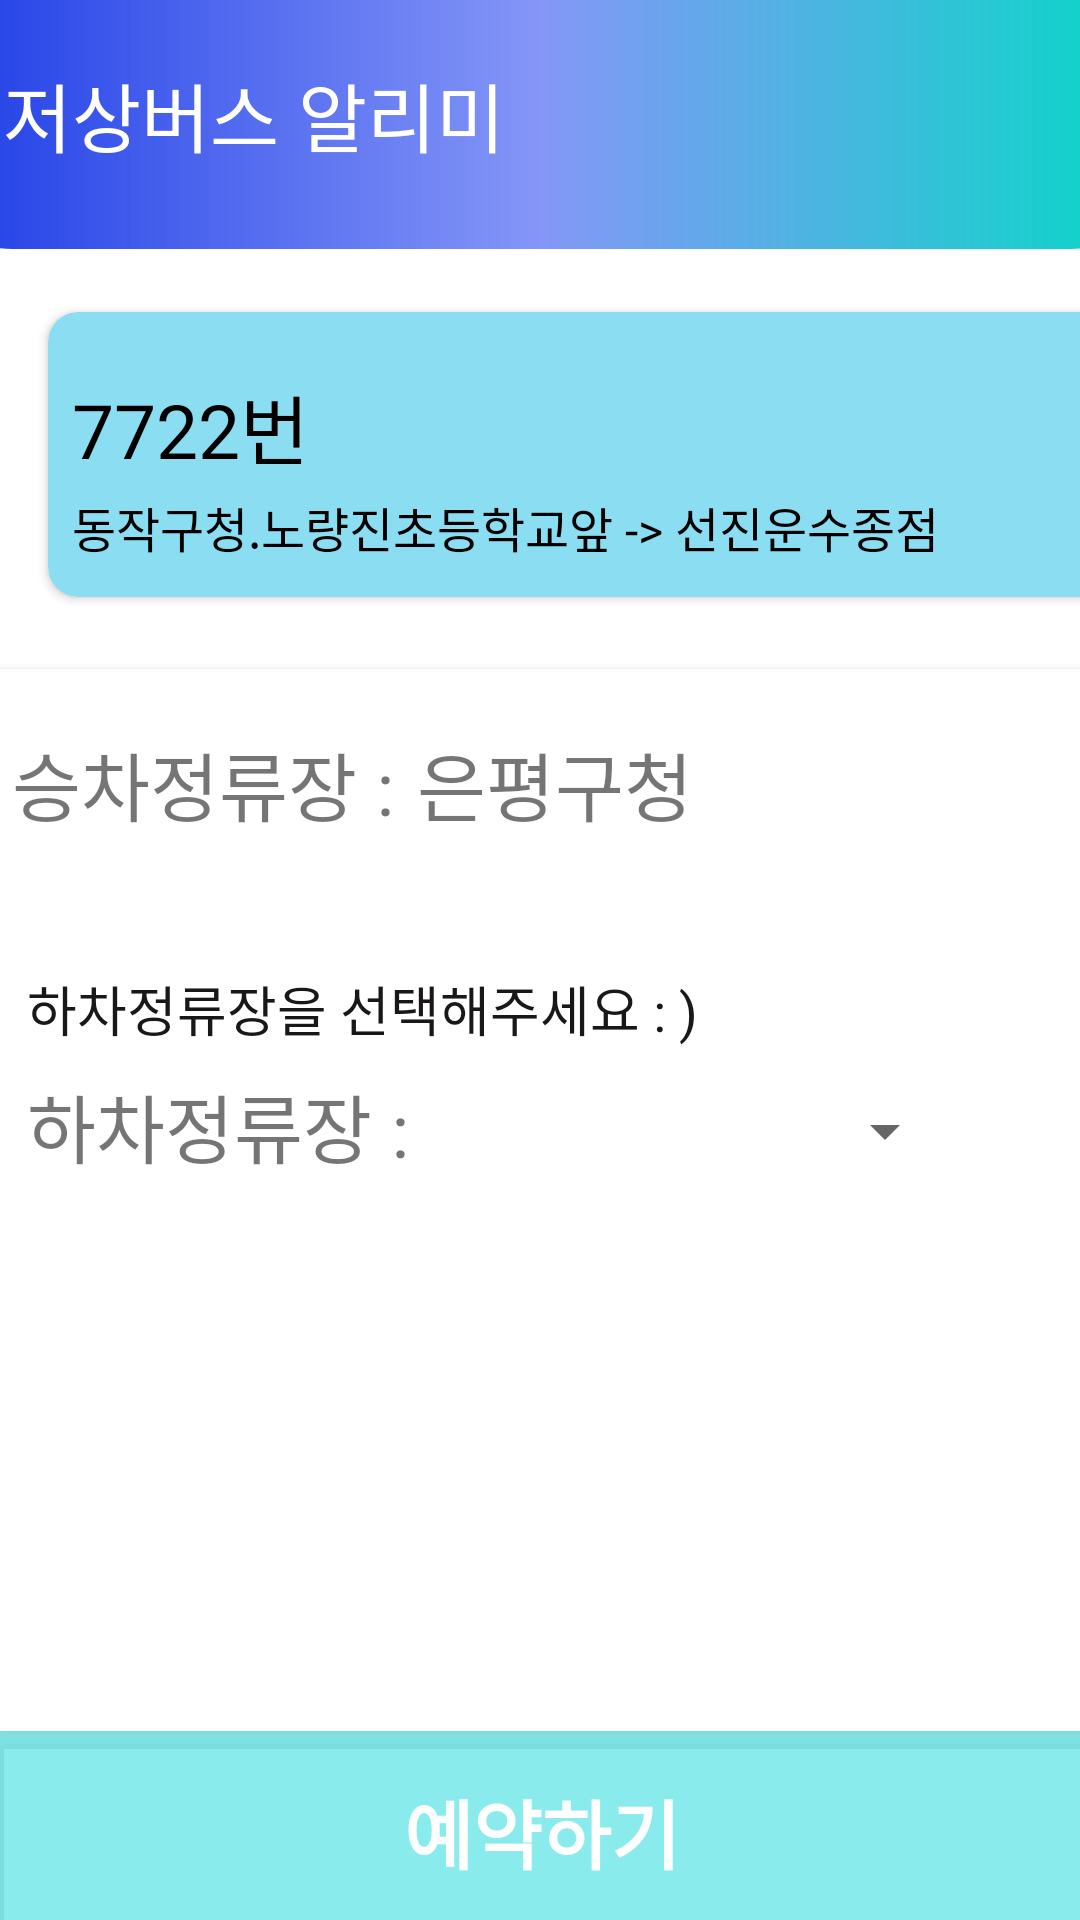

This screen was rendered from an Android layout file. Write that file and the resources it references.
<!-- AndroidManifest.xml: application theme Theme.Demoproject -->
<!-- res/layout/activity_reservation.xml -->
<?xml version="1.0" encoding="utf-8"?>
<androidx.constraintlayout.widget.ConstraintLayout xmlns:android="http://schemas.android.com/apk/res/android"
    xmlns:app="http://schemas.android.com/apk/res-auto"
    xmlns:tools="http://schemas.android.com/tools"
    android:layout_width="match_parent"
    android:layout_height="match_parent"
    tools:context=".ReservationActivity">


    <androidx.constraintlayout.widget.ConstraintLayout
        android:id="@+id/layoutHeader"
        android:layout_width="413dp"
        android:layout_height="83dp"
        android:background="@drawable/header"
        android:padding="10dp"
        app:layout_constraintBottom_toTopOf="@+id/cardView2"
        app:layout_constraintEnd_toEndOf="parent"
        app:layout_constraintStart_toStartOf="parent"
        app:layout_constraintTop_toTopOf="parent"
        app:layout_constraintVertical_bias="0.0">

        <ImageView
            android:id="@+id/imageMenu"
            android:layout_width="30dp"
            android:layout_height="30dp"
            android:layout_marginEnd="20dp"
            android:src="@drawable/menu"
            app:layout_constraintBottom_toBottomOf="@+id/tv_header"
            app:layout_constraintEnd_toEndOf="parent"
            app:layout_constraintTop_toTopOf="parent"
            tools:ignore="ImageContrastCheck" />

        <TextView
            android:id="@+id/tv_header"
            android:layout_width="wrap_content"
            android:layout_height="wrap_content"
            android:layout_marginStart="16dp"
            android:layout_marginTop="10dp"
            android:text="저상버스 알리미"
            android:textColor="#FFFFFF"
            android:textSize="25dp"
            android:textStyle="normal"
            app:layout_constraintEnd_toStartOf="@+id/imageMenu"
            app:layout_constraintHorizontal_bias="0.006"
            app:layout_constraintStart_toStartOf="parent"
            app:layout_constraintTop_toTopOf="parent" />

    </androidx.constraintlayout.widget.ConstraintLayout>

    <androidx.cardview.widget.CardView
        android:id="@+id/cardView"
        android:layout_width="385dp"
        android:layout_height="354dp"
        android:layout_marginTop="24dp"
        android:orientation="vertical"
        app:layout_constraintEnd_toEndOf="parent"
        app:layout_constraintHorizontal_bias="0.461"
        app:layout_constraintStart_toStartOf="parent"
        app:layout_constraintTop_toBottomOf="@+id/cardView2">

        <TextView
            android:id="@+id/textView3"
            android:layout_width="wrap_content"
            android:layout_height="wrap_content"
            android:layout_marginStart="15dp"
            android:layout_marginTop="20dp"
            android:text="승차정류장 : "
            android:textSize="25sp"
            tools:layout_editor_absoluteX="12dp"
            tools:layout_editor_absoluteY="98dp" />

        <TextView
            android:id="@+id/textView4"
            android:layout_width="wrap_content"
            android:layout_height="wrap_content"
            android:layout_marginStart="150dp"
            android:layout_marginTop="20dp"
            android:text="은평구청 "
            android:textSize="25sp"
            tools:layout_editor_absoluteX="12dp"
            tools:layout_editor_absoluteY="98dp" />

        <TextView
            android:layout_width="wrap_content"
            android:layout_height="wrap_content"
            android:layout_marginStart="20dp"
            android:layout_marginTop="100dp"
            android:text="하차정류장을 선택해주세요 : )"
            android:textColor="#191717"
            android:textSize="18sp" />

        <TextView
            android:id="@+id/textView5"
            android:layout_width="wrap_content"
            android:layout_height="wrap_content"
            android:layout_marginStart="20dp"
            android:layout_marginTop="134dp"
            android:text="하차정류장 : "
            android:textSize="25sp"
            tools:layout_editor_absoluteX="12dp"
            tools:layout_editor_absoluteY="98dp" />

        <Spinner
            android:id="@+id/spinner"
            android:layout_width="150dp"
            android:layout_height="wrap_content"
            android:layout_marginStart="180dp"
            android:layout_marginTop="130dp"
            android:minHeight="48dp"
            tools:ignore="SpeakableTextPresentCheck" />


    </androidx.cardview.widget.CardView>

    <androidx.cardview.widget.CardView
        app:cardCornerRadius="10dp"
        android:id="@+id/cardView2"
        android:layout_width="382dp"
        android:layout_height="95dp"
        android:layout_marginStart="16dp"
        android:layout_marginTop="104dp"
        app:cardBackgroundColor="#8BDDF1"
        app:layout_constraintStart_toStartOf="parent"
        app:layout_constraintTop_toTopOf="parent">

        <TextView
            android:layout_width="wrap_content"
            android:layout_height="wrap_content"
            android:layout_marginStart="8dp"
            android:layout_marginTop="20dp"
            android:layout_marginEnd="8dp"
            android:text="7722번"
            android:textColor="#000000"
            android:textSize="25sp"
            app:circularflow_radiusInDP="10dp"
            app:layout_constraintBottom_toTopOf="@+id/cardView"
            app:layout_constraintEnd_toEndOf="parent"
            app:layout_constraintStart_toStartOf="parent"
            app:layout_constraintTop_toBottomOf="@+id/layoutHeader"
            app:layout_constraintVertical_bias="0.583" />

        <TextView
            android:layout_width="wrap_content"
            android:layout_height="wrap_content"
            android:layout_marginStart="8dp"
            android:layout_marginTop="60dp"
            android:text="동작구청.노량진초등학교앞 -> 선진운수종점"
            android:textColor="@android:color/black"
            android:textSize="16sp" />


    </androidx.cardview.widget.CardView>

    <Button
        android:id="@+id/btn_rev"
        android:layout_width="372dp"
        android:layout_height="79dp"
        android:backgroundTint="#B258E2E6"
        android:text="예약하기"
        android:textColor="#FFFFFF"
        android:textSize="25sp"
        android:textStyle="bold"
        app:layout_constraintBottom_toBottomOf="parent"
        app:layout_constraintEnd_toEndOf="parent"
        app:layout_constraintHorizontal_bias="0.487"
        app:layout_constraintStart_toStartOf="parent"
        app:layout_constraintTop_toBottomOf="@+id/cardView"
        app:layout_constraintVertical_bias="0.379" />


</androidx.constraintlayout.widget.ConstraintLayout>
<!-- resources referenced by this layout -->
<resources>
  <!-- drawable header (drawable) -->
  <?xml version="1.0" encoding="utf-8"?>
  <shape xmlns:android="http://schemas.android.com/apk/res/android">
  
      <gradient android:startColor="#1D3CE6"
          android:centerColor="#B9576FF4"
          android:endColor="@color/teal_200"/>
      <corners android:bottomLeftRadius="30dp"
          android:bottomRightRadius="30dp"/>
  
  
  </shape>
  <style name="Theme.Demoproject" parent="Theme.MaterialComponents.Light.NoActionBar">
          
          <item name="colorPrimary">#68FFFFFF</item>
          <item name="colorPrimaryVariant">@color/black</item>
          <item name="colorOnPrimary">@color/white</item>
          
          <item name="colorSecondary">@color/teal_200</item>
          <item name="colorSecondaryVariant">@color/teal_700</item>
          <item name="colorOnSecondary">@color/black</item>
          
          <item name="android:statusBarColor" tools:targetApi="l">?attr/colorPrimaryVariant</item>
          
      </style>
  <!-- not gathered from this repository: default colours our renderer supplied (Android Studio template values) -->
  <color name="teal_200">#FF03DAC5</color>
  <color name="teal_700">#FF018786</color>
  <color name="black">#FF000000</color>
  <color name="white">#FFFFFFFF</color>
</resources>
